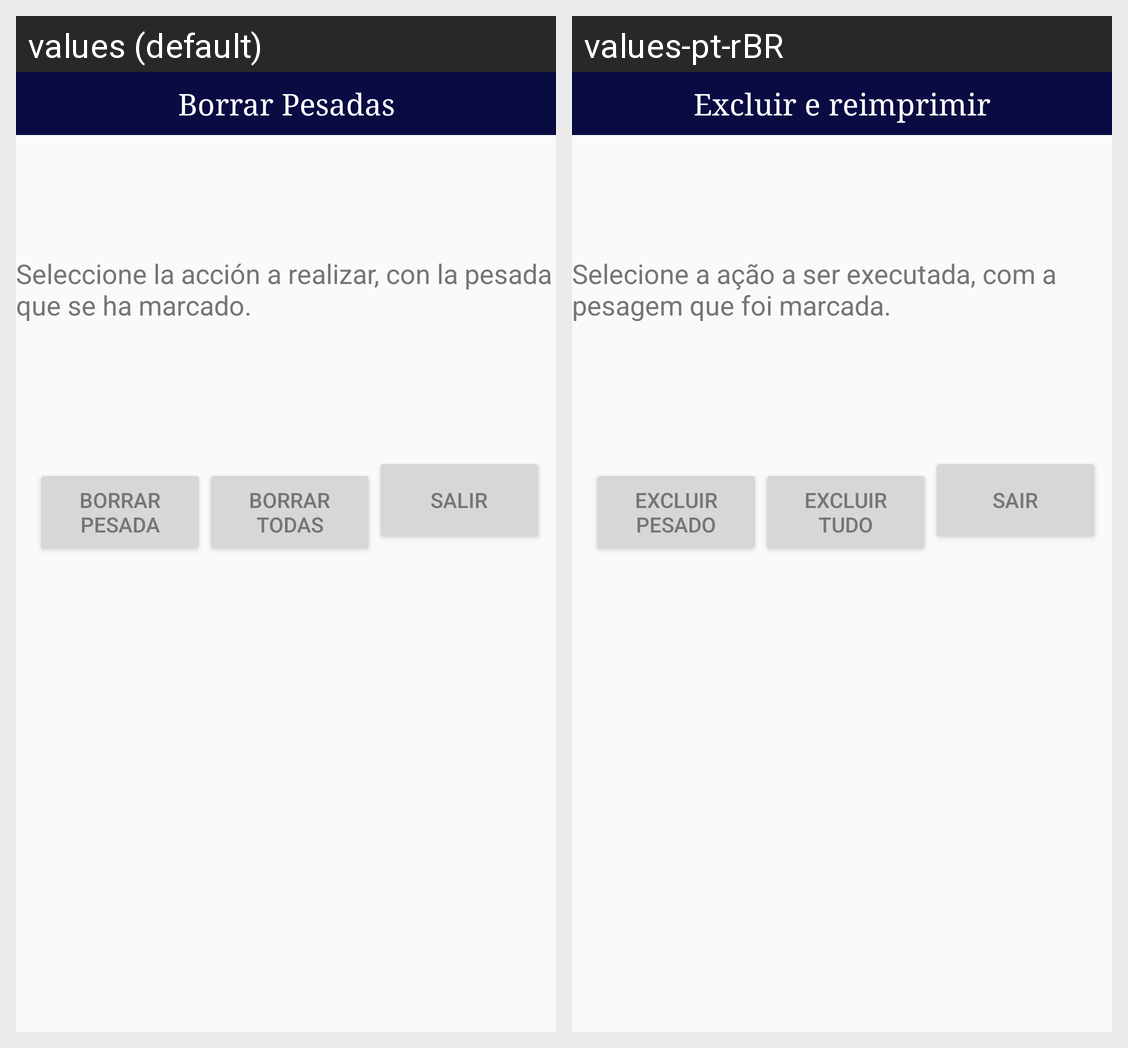

This grid shows one Android layout under two languages. Give, for every string resource on the screen, its name, the default text and each shown locale's text.
Android screen res/layout/dialogo_borrado_reimpresion.xml rendered under 2 locales, left to right: values (default), values-pt-rBR. Device: Nexus 5 (rendered at 1080×1920; each locale shown at half size, 540×960, under a caption strip naming it); theme MaterialTema.
Strings drawn on this screen, with the default value and each locale's value (text and hints the layout hard-codes, and strings that could not be matched under every locale, appear in the picture but are not listed):

titulo_borrado_reimpresion
  values: Borrar Pesadas
  values-pt-rBR: Excluir e reimprimir

boton_borrar
  values: Borrar Pesada
  values-pt-rBR: Excluir pesado

boton_borrar_todas
  values: Borrar Todas
  values-pt-rBR: Excluir tudo

dialgo_cancelar
  values: Salir
  values-pt-rBR: Sair

accion_borrado_impresion
  values: Seleccione la acción a realizar, con la pesada que se ha marcado.
  values-pt-rBR: Selecione a ação a ser executada, com a pesagem que foi marcada.
